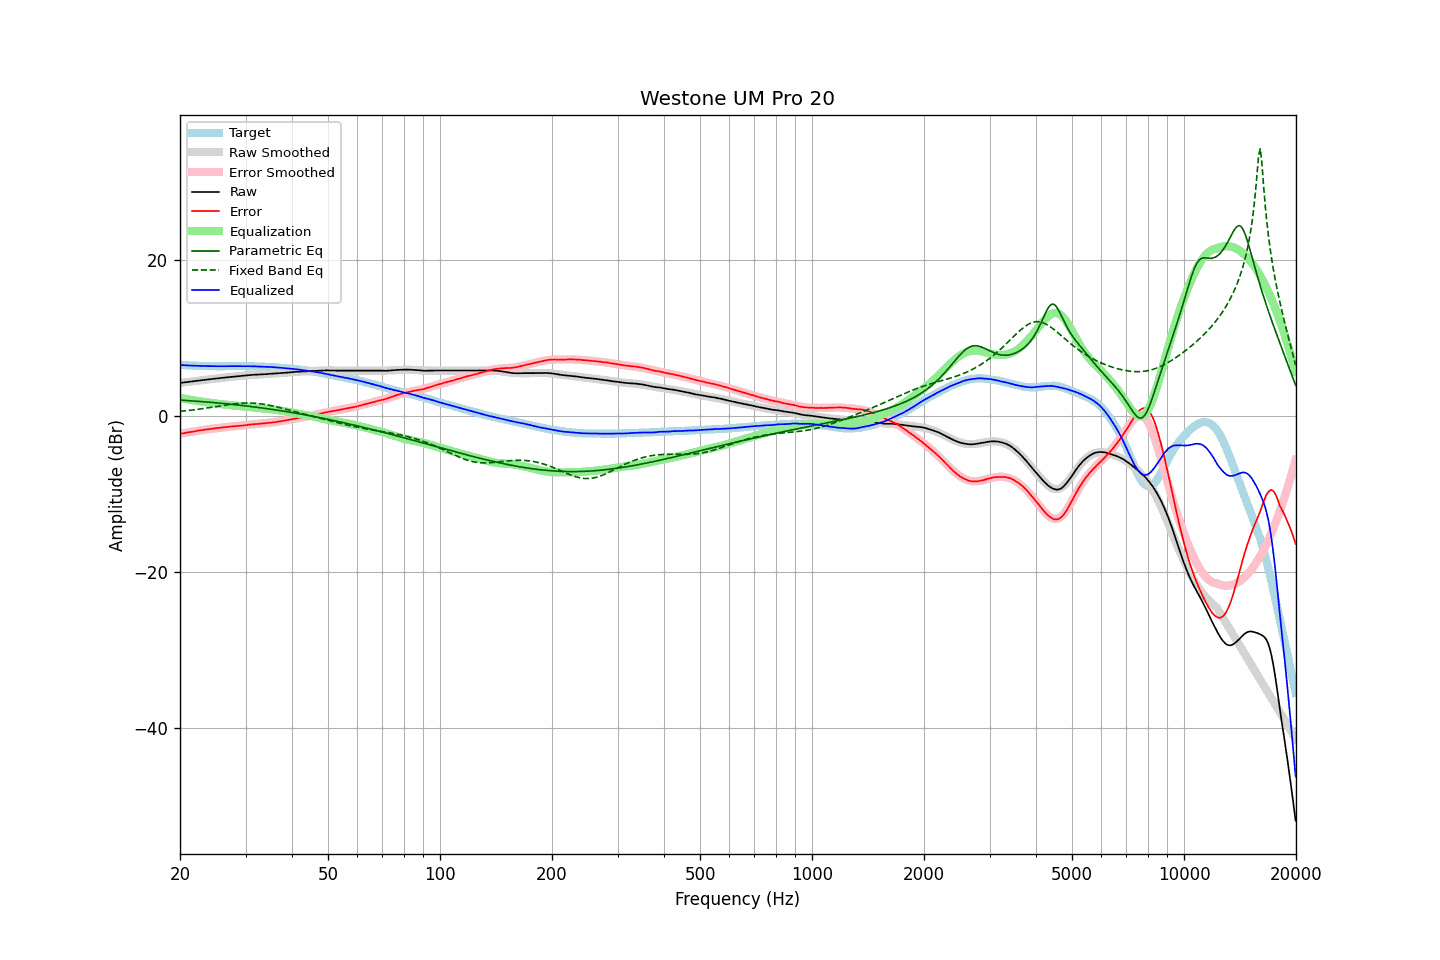

The table this chart was drawn from, first rows:
frequency, raw, error, smoothed, error_smoothed, equalization, parametric_eq, fixed_band_eq, equalized_raw, equalized_smoothed, target
20.00, 4.23, -2.29, 4.22, -2.30, 2.30, 2.02, 0.58, 6.53, 6.52, 6.52
20.20, 4.25, -2.26, 4.25, -2.26, 2.26, 2.01, 0.60, 6.51, 6.51, 6.51
20.40, 4.28, -2.22, 4.27, -2.23, 2.23, 2.00, 0.63, 6.50, 6.50, 6.50
20.61, 4.30, -2.19, 4.30, -2.19, 2.19, 1.98, 0.65, 6.48, 6.49, 6.49
20.81, 4.33, -2.14, 4.33, -2.15, 2.15, 1.97, 0.67, 6.48, 6.48, 6.47
21.02, 4.35, -2.11, 4.35, -2.11, 2.11, 1.96, 0.69, 6.46, 6.46, 6.46
21.23, 4.38, -2.07, 4.38, -2.08, 2.08, 1.94, 0.71, 6.45, 6.45, 6.45
21.44, 4.40, -2.06, 4.40, -2.04, 2.04, 1.93, 0.74, 6.44, 6.45, 6.46
21.66, 4.43, -2.01, 4.43, -2.01, 2.01, 1.92, 0.76, 6.43, 6.44, 6.44
21.87, 4.46, -1.98, 4.45, -1.97, 1.97, 1.90, 0.79, 6.43, 6.43, 6.44
22.09, 4.48, -1.94, 4.48, -1.94, 1.94, 1.89, 0.81, 6.42, 6.42, 6.42
22.31, 4.51, -1.90, 4.51, -1.91, 1.91, 1.87, 0.84, 6.41, 6.41, 6.41
22.54, 4.54, -1.86, 4.53, -1.88, 1.88, 1.86, 0.87, 6.41, 6.41, 6.40
22.76, 4.56, -1.84, 4.56, -1.84, 1.84, 1.84, 0.90, 6.40, 6.40, 6.40
22.99, 4.59, -1.80, 4.58, -1.81, 1.81, 1.82, 0.93, 6.40, 6.39, 6.39
23.22, 4.61, -1.77, 4.61, -1.78, 1.78, 1.81, 0.96, 6.39, 6.39, 6.38
23.45, 4.64, -1.75, 4.63, -1.75, 1.75, 1.79, 0.99, 6.39, 6.38, 6.39
23.69, 4.66, -1.72, 4.66, -1.72, 1.72, 1.77, 1.02, 6.38, 6.38, 6.38
23.92, 4.68, -1.69, 4.68, -1.69, 1.69, 1.76, 1.05, 6.37, 6.38, 6.37
24.16, 4.71, -1.67, 4.71, -1.67, 1.67, 1.74, 1.08, 6.37, 6.37, 6.38
24.40, 4.73, -1.65, 4.73, -1.64, 1.64, 1.72, 1.11, 6.37, 6.37, 6.38
24.65, 4.76, -1.61, 4.75, -1.62, 1.62, 1.70, 1.15, 6.37, 6.37, 6.37
24.89, 4.78, -1.59, 4.78, -1.59, 1.59, 1.69, 1.18, 6.37, 6.37, 6.37
25.14, 4.80, -1.56, 4.80, -1.57, 1.57, 1.67, 1.21, 6.36, 6.37, 6.36
25.39, 4.83, -1.53, 4.82, -1.54, 1.54, 1.65, 1.25, 6.37, 6.36, 6.36
25.65, 4.85, -1.51, 4.85, -1.52, 1.52, 1.63, 1.28, 6.36, 6.36, 6.36
25.91, 4.87, -1.49, 4.87, -1.49, 1.49, 1.61, 1.31, 6.36, 6.36, 6.36
26.16, 4.90, -1.47, 4.89, -1.47, 1.47, 1.59, 1.34, 6.36, 6.36, 6.37
26.43, 4.92, -1.44, 4.92, -1.44, 1.44, 1.57, 1.38, 6.36, 6.36, 6.36
26.69, 4.94, -1.42, 4.94, -1.42, 1.42, 1.55, 1.41, 6.36, 6.36, 6.36
26.96, 4.97, -1.39, 4.96, -1.40, 1.40, 1.53, 1.44, 6.37, 6.36, 6.36
27.23, 4.99, -1.37, 4.98, -1.38, 1.38, 1.51, 1.47, 6.37, 6.36, 6.36
27.50, 5.01, -1.35, 5.00, -1.36, 1.36, 1.49, 1.49, 6.37, 6.37, 6.36
27.77, 5.03, -1.34, 5.03, -1.34, 1.34, 1.46, 1.52, 6.37, 6.37, 6.37
28.05, 5.05, -1.31, 5.05, -1.32, 1.32, 1.44, 1.54, 6.37, 6.37, 6.36
28.33, 5.07, -1.30, 5.07, -1.30, 1.30, 1.42, 1.57, 6.37, 6.37, 6.37
28.62, 5.09, -1.28, 5.09, -1.28, 1.28, 1.40, 1.59, 6.37, 6.37, 6.37
28.90, 5.11, -1.27, 5.11, -1.26, 1.26, 1.37, 1.61, 6.37, 6.37, 6.38
29.19, 5.13, -1.25, 5.13, -1.24, 1.24, 1.35, 1.62, 6.37, 6.37, 6.38
29.48, 5.15, -1.22, 5.15, -1.22, 1.22, 1.33, 1.63, 6.37, 6.37, 6.37
29.78, 5.17, -1.20, 5.17, -1.20, 1.20, 1.30, 1.64, 6.36, 6.37, 6.37
30.08, 5.19, -1.18, 5.19, -1.18, 1.18, 1.28, 1.65, 6.36, 6.36, 6.37
30.38, 5.21, -1.14, 5.20, -1.16, 1.16, 1.25, 1.65, 6.36, 6.36, 6.35
30.68, 5.23, -1.12, 5.22, -1.14, 1.14, 1.23, 1.65, 6.36, 6.36, 6.35
30.99, 5.25, -1.10, 5.24, -1.11, 1.11, 1.20, 1.65, 6.36, 6.35, 6.35
31.30, 5.26, -1.09, 5.25, -1.10, 1.10, 1.18, 1.64, 6.35, 6.35, 6.35
31.61, 5.27, -1.07, 5.26, -1.07, 1.07, 1.15, 1.63, 6.34, 6.34, 6.34
31.93, 5.28, -1.04, 5.28, -1.05, 1.05, 1.13, 1.62, 6.33, 6.33, 6.32
32.24, 5.29, -1.04, 5.29, -1.03, 1.03, 1.10, 1.60, 6.32, 6.32, 6.33
32.57, 5.30, -1.01, 5.30, -1.01, 1.01, 1.07, 1.58, 6.31, 6.32, 6.31
32.89, 5.32, -0.99, 5.31, -1.00, 1.00, 1.04, 1.55, 6.31, 6.31, 6.31
33.22, 5.33, -0.97, 5.33, -0.98, 0.98, 1.02, 1.53, 6.30, 6.30, 6.30
33.55, 5.34, -0.96, 5.34, -0.96, 0.96, 0.99, 1.49, 6.29, 6.30, 6.30
33.89, 5.35, -0.94, 5.35, -0.94, 0.94, 0.96, 1.46, 6.28, 6.29, 6.29
34.23, 5.36, -0.91, 5.36, -0.92, 0.92, 0.93, 1.43, 6.27, 6.28, 6.27
34.57, 5.38, -0.89, 5.38, -0.90, 0.90, 0.90, 1.39, 6.27, 6.27, 6.27
34.92, 5.40, -0.85, 5.39, -0.87, 0.87, 0.87, 1.35, 6.27, 6.26, 6.25
35.27, 5.41, -0.86, 5.40, -0.85, 0.85, 0.84, 1.30, 6.25, 6.25, 6.27
35.62, 5.42, -0.82, 5.42, -0.82, 0.82, 0.81, 1.26, 6.24, 6.24, 6.24
35.97, 5.44, -0.80, 5.43, -0.80, 0.80, 0.78, 1.21, 6.23, 6.23, 6.24
... 635 more rows
